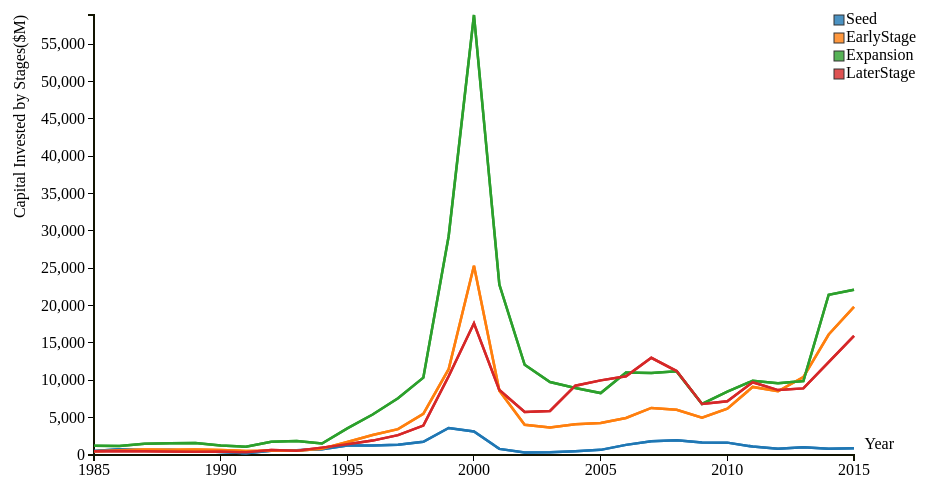
D3 v3 page, settled after 360 driven frames (6 s of simulated time); the page loaded 1 data file(s).

var margin = { top: 20, right: 100, bottom: 40, left: 100 };
	var height = 500 - margin.top - margin.bottom;
	var width = 960 - margin.left - margin.right;

	var data;
	var svg = d3.select("body").append("svg")
			.attr("width",width + margin.left + margin.right)
			.attr("height",height + margin.top + margin.bottom)
		    .append("g")
			.attr("transform", "translate(" + margin.left + "," + margin.top + ")");

	// setup scales - the domain is specified inside of the function called when we load the data
	var xScale = d3.time.scale()
	               .range([0, width]); //changed
				   
	var yScale = d3.scale.linear()
	               .range([height, 0]);
				   
	var color = d3.scale.category10();
	
	// setup the axes
	var xAxis = d3.svg.axis()
	              .scale(xScale)
				  .orient("bottom");
				  
				  
	var yAxis = d3.svg.axis()
	              .scale(yScale)
				  .orient("left");
				  
	var parseDate = d3.time.format("%Y").parse;
	
	
		
		// import data and create chart
		
	d3.csv("data/vcStages.csv", function(error, data) {
		if (error) return console.warn(error);
		
		// color domain
			color.domain(d3.keys(data[0]).filter(function(key) { return key !== "Date"; }));
		data.forEach(function(d){
			
				d.Date = parseDate(d.Date);
				d.Seed = +d.Seed;
				d.EarlyStage = +d.EarlyStage;
				d.Expansion = +d.Expansion;
				d.LaterStage = +d.LaterStage;
			});
		
			
			// create stocks array with object for each company containing all data
			var stage = color.domain().map(function(name) {
				return {
					name: name,
					values: data.map(function(d){
						return {date: d.Date, value: +d[name]};
						
					})
					
					};
			});
			
			// add domain ranges to the x and y scales
			xScale.domain([
				d3.min(stage, function(c) { return d3.min(c.values, function(v) { return v.date; }); }),
				d3.max(stage, function(c) { return d3.max(c.values, function(v) { return v.date; }); })
			]);
			
			yScale.domain([
				0,
				d3.max(stage, function(c) { return d3.max(c.values, function(v) { return v.value; }); })
			]);
			
			// add the x axis
			svg.append("g")
				.attr("class", "x axis")
				.attr("transform", "translate(0," + height + ")")
				.call(xAxis)
				.append("text")
      .attr("x", width+40)
      .attr("y", -6)
      .style("text-anchor", "end")
      .text("Year");
	  

			// add the y axis
			svg.append("g")
					.attr("class", "y axis")
					.call(yAxis)
				    .append("text")
					.attr("transform","rotate(-90)")
					.attr("y",-80)
					.attr("dy",".71em")
					.style("text-anchor","end")
					.text("Capital Invested by Stages($M)");
					
				
		
		var allStages = svg.selectAll(".allStages")
		                    .data(stage)
							.enter().append("g")
							.attr("class", "allStages");
		

			// set the line attributes
	   var line = d3.svg.line()
		            .x(function(d) { return xScale(d.date); })
		            .y(function(d) { return yScale(d.value); });		
					
					
    var Lines = allStages.append("path")
                      .attr("class","line")
                      .attr("d", function(d) { return line(d.values); })
                      .style("stroke", function(d) { return color(d.name); });	
    

					  
		var div = d3.select("body").append("div")	
			.attr("class", "tooltip")				
			.style("opacity", 0);
					  
	var legend = svg.selectAll('.Lines')
    .data(stage)
    .enter().append('g')
    .attr('class', 'legend');

legend.append("path")
  .attr("class", "line")
  .attr("d", function(d) { return line(d.values); })
  .style("stroke", function(d) { return color(d.name); });

legend.append('rect')
    .attr('x', width -20)
    .attr('y', function(d, i){ return i *  18;})
    .attr('width', 10)
    .attr('height', 10)
    .style('fill', function(d) { 
      return color(d.name);
    });

legend.append('text')
    .attr('x', width - 8)
    .attr('y', function(d, i){ return (i *  18) + 9;})
    .text(function(d){ return d.name; });
	
	
	d3.selectAll("[name=v]").on("change", function() {
		
		var temp = this.value;	
		display = this.checked ? "inline" : "none";
		console.log(temp)
		
		Lines.filter(function(d) {return temp == d.name;})	
			.attr("display", display);
		
			
		});

	});	

### data: data/vcStages.csv
Date, Seed, EarlyStage, Expansion, LaterStage
2015, 902.6, 19831, 22127, 15950
2014, 827.8, 16124, 21451, 12433
2013, 1031, 10435, 9905, 8915
2012, 851.1, 8535, 9589, 8688
2011, 1123, 9109, 9928, 9743
2010, 1655, 6190, 8488, 7192
2009, 1677, 5008, 6830, 6821
2008, 1957, 6046, 11193, 11239
2007, 1832, 6298, 10964, 13012
2006, 1357, 4951, 11034, 10525
2005, 686.4, 4284, 8289, 9986
2004, 506.7, 4113, 8961, 9271
2003, 365.4, 3666, 9760, 5891
2002, 340.7, 4042, 12067, 5753
2001, 816.8, 8612, 22806, 8703
2000, 3155, 25330, 58887, 17626
1999, 3621, 11482, 29276, 10530
1998, 1767, 5505, 10355, 3935
1997, 1361, 3461, 7588, 2662
1996, 1272, 2665, 5421, 1927
1995, 1269, 1741, 3555, 1452
1994, 781.2, 839.7, 1539, 985.7
1993, 629.6, 575.8, 1866, 585.4
1992, 556.5, 566.8, 1779, 684.3
1991, 241.8, 548.7, 1100, 363.3
1990, 397.1, 684.4, 1269, 471.7
1989, 558.4, 737.6, 1596, 427.8
1988, 670.5, 714.6, 1563, 457.7
1987, 623.4, 750.5, 1495, 494.6
1986, 759.7, 620.3, 1199, 545.7
1985, 526.2, 517.8, 1246, 486.8